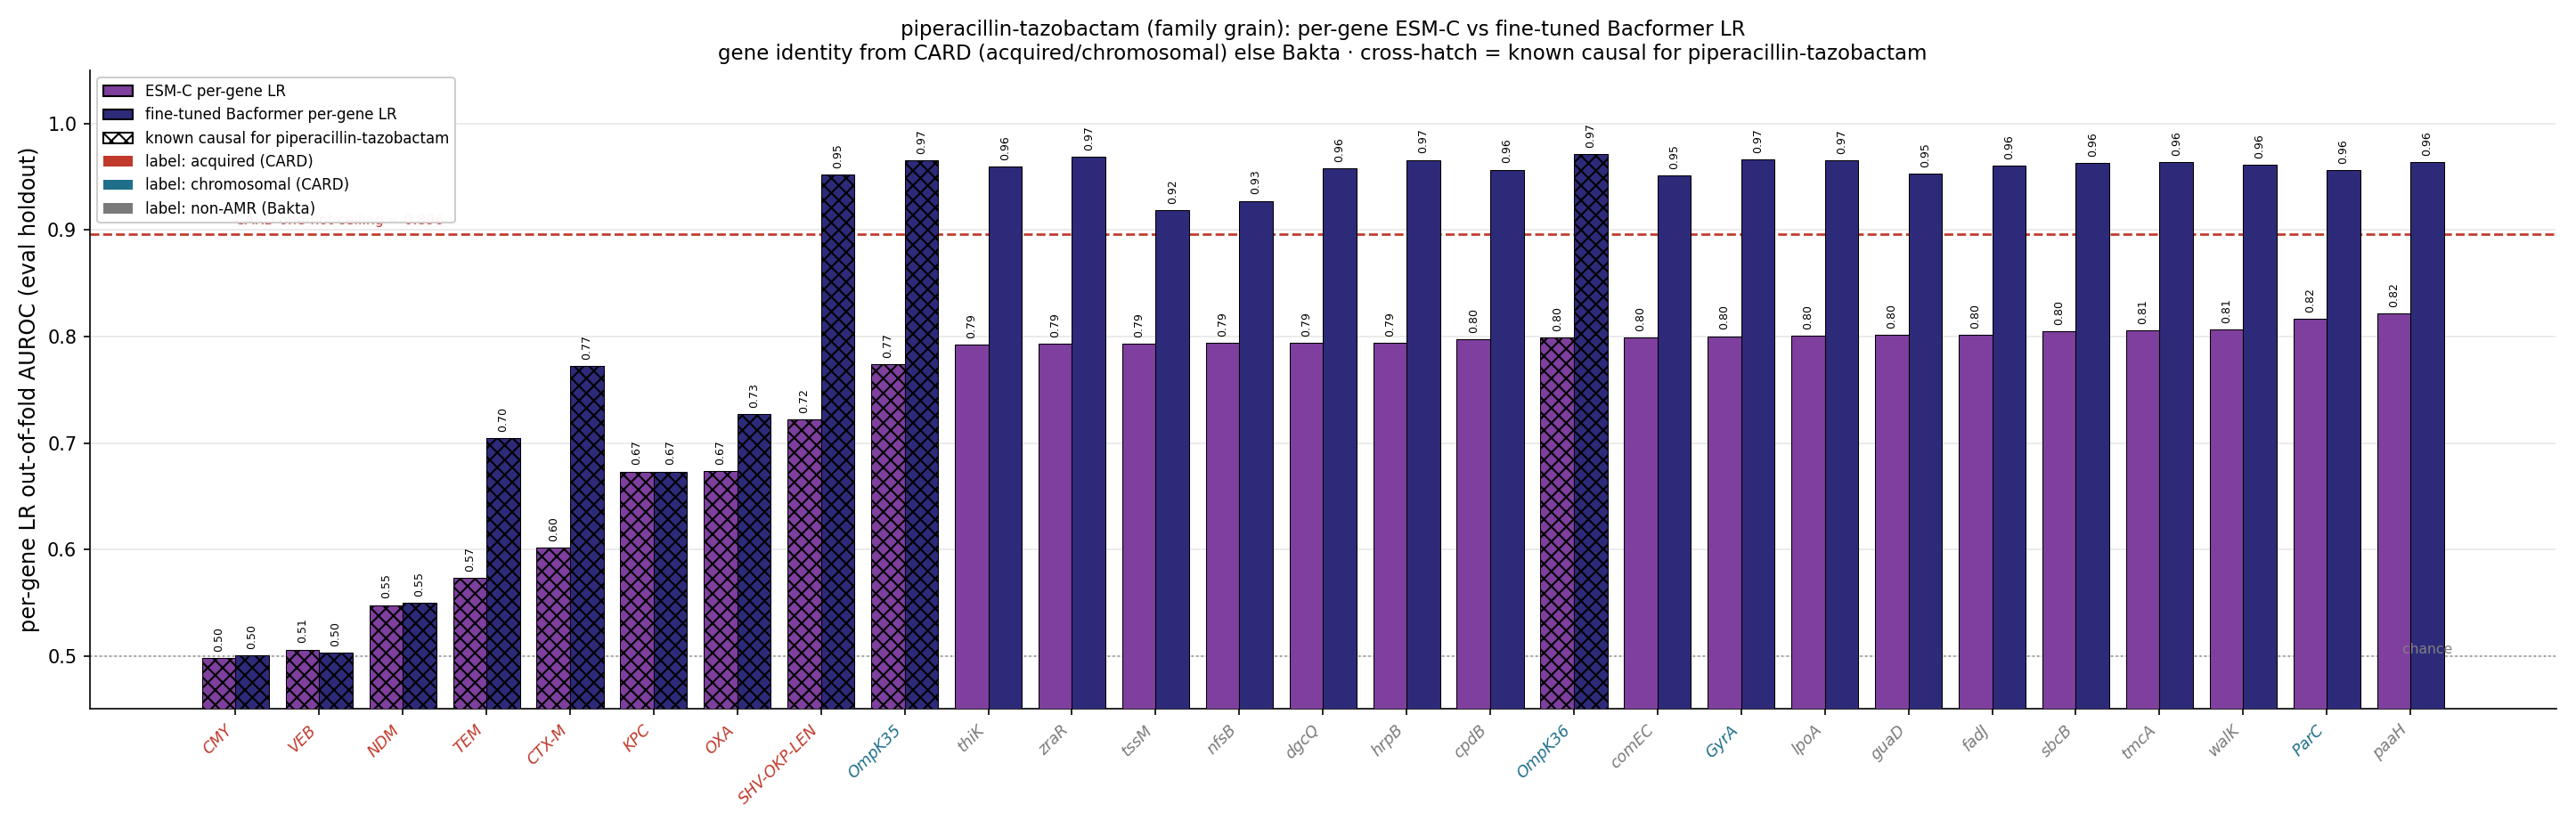

Source data for this figure (header and first rows):
gene, source, n_carriers, esm_lr_auroc, ft_lr_auroc, is_causal, delta_ft_minus_esm
paaH, bakta_nonamr, 613, 0.8214, 0.9638, False, 0.1424
ParC, chromosomal, 602, 0.8164, 0.9566, False, 0.1401
walK, bakta_nonamr, 607, 0.8069, 0.9613, False, 0.1544
tmcA, bakta_nonamr, 612, 0.806, 0.9637, False, 0.1577
sbcB, bakta_nonamr, 612, 0.8046, 0.9632, False, 0.1586
fadJ, bakta_nonamr, 613, 0.8018, 0.9608, False, 0.1589
guaD, bakta_nonamr, 611, 0.8013, 0.9531, False, 0.1518
lpoA, bakta_nonamr, 614, 0.8007, 0.9655, False, 0.1648
GyrA, chromosomal, 614, 0.8003, 0.9664, False, 0.1662
comEC, bakta_nonamr, 610, 0.7991, 0.951, False, 0.1519
OmpK36, chromosomal, 609, 0.7989, 0.9716, True, 0.1727
cpdB, bakta_nonamr, 610, 0.7972, 0.9567, False, 0.1595
hrpB, bakta_nonamr, 612, 0.7943, 0.9659, False, 0.1716
dgcQ, bakta_nonamr, 606, 0.7942, 0.9581, False, 0.1639
nfsB, bakta_nonamr, 481, 0.7937, 0.9275, False, 0.1337
tssM, bakta_nonamr, 488, 0.793, 0.9186, False, 0.1255
zraR, bakta_nonamr, 610, 0.793, 0.9687, False, 0.1757
thiK, bakta_nonamr, 614, 0.7924, 0.96, False, 0.1676
OmpK35, chromosomal, 606, 0.7742, 0.9653, True, 0.1912
PmrB, chromosomal, 614, 0.7443, 0.963, False, 0.2187
SHV-OKP-LEN, acquired, 574, 0.7221, 0.9521, True, 0.23
AAC(6'), acquired, 258, 0.6909, 0.7713, False, 0.0804
OXA, acquired, 219, 0.6734, 0.7268, True, 0.05346
KPC, acquired, 144, 0.6731, 0.6731, True, 2.2567250406169137e-05
Sul, acquired, 282, 0.663, 0.7423, False, 0.07929
Cat, acquired, 158, 0.6485, 0.65, False, 0.001523
ANT(3''), acquired, 190, 0.6386, 0.6979, False, 0.05928
Dfr, acquired, 202, 0.6335, 0.7147, False, 0.08125
MphA, acquired, 163, 0.6264, 0.6564, False, 0.03005
Mrx, acquired, 158, 0.6186, 0.6441, False, 0.02555
CTX-M, acquired, 281, 0.6015, 0.7725, True, 0.171
AAC(3), acquired, 158, 0.578, 0.6616, False, 0.08354
APH(3'), acquired, 116, 0.5734, 0.5973, False, 0.02393
TEM, acquired, 209, 0.5732, 0.7045, True, 0.1314
NDM, acquired, 43, 0.5477, 0.5501, True, 0.002449
ArmA, acquired, 45, 0.5443, 0.5453, False, 0.0009817
Arr, acquired, 51, 0.5384, 0.5528, False, 0.01439
MsrE, acquired, 35, 0.5359, 0.5349, False, -0.001072
MphE, acquired, 35, 0.5339, 0.5347, False, 0.0007222
TetD, acquired, 59, 0.5278, 0.5542, False, 0.02641
CmlA, acquired, 36, 0.5241, 0.5291, False, 0.005038
StrA, acquired, 159, 0.5137, 0.6585, False, 0.1449
APH(4), acquired, 19, 0.5123, 0.5129, False, 0.0006037
RmtF, acquired, 10, 0.5103, 0.5094, False, -0.0008576
StrB, acquired, 163, 0.5101, 0.6485, False, 0.1384
VEB, acquired, 13, 0.5059, 0.5033, True, -0.002629
ANT(2''), acquired, 18, 0.5056, 0.5178, False, 0.01215
CMY, acquired, 9, 0.4976, 0.5002, True, 0.002561
FloR, acquired, 9, 0.4957, 0.4957, False, 2.820906300771142e-05
QnrB, acquired, 120, 0.4865, 0.6118, False, 0.1253
TetA, acquired, 130, 0.4791, 0.6179, False, 0.1389
QnrS, acquired, 47, 0.4736, 0.5445, False, 0.07093
